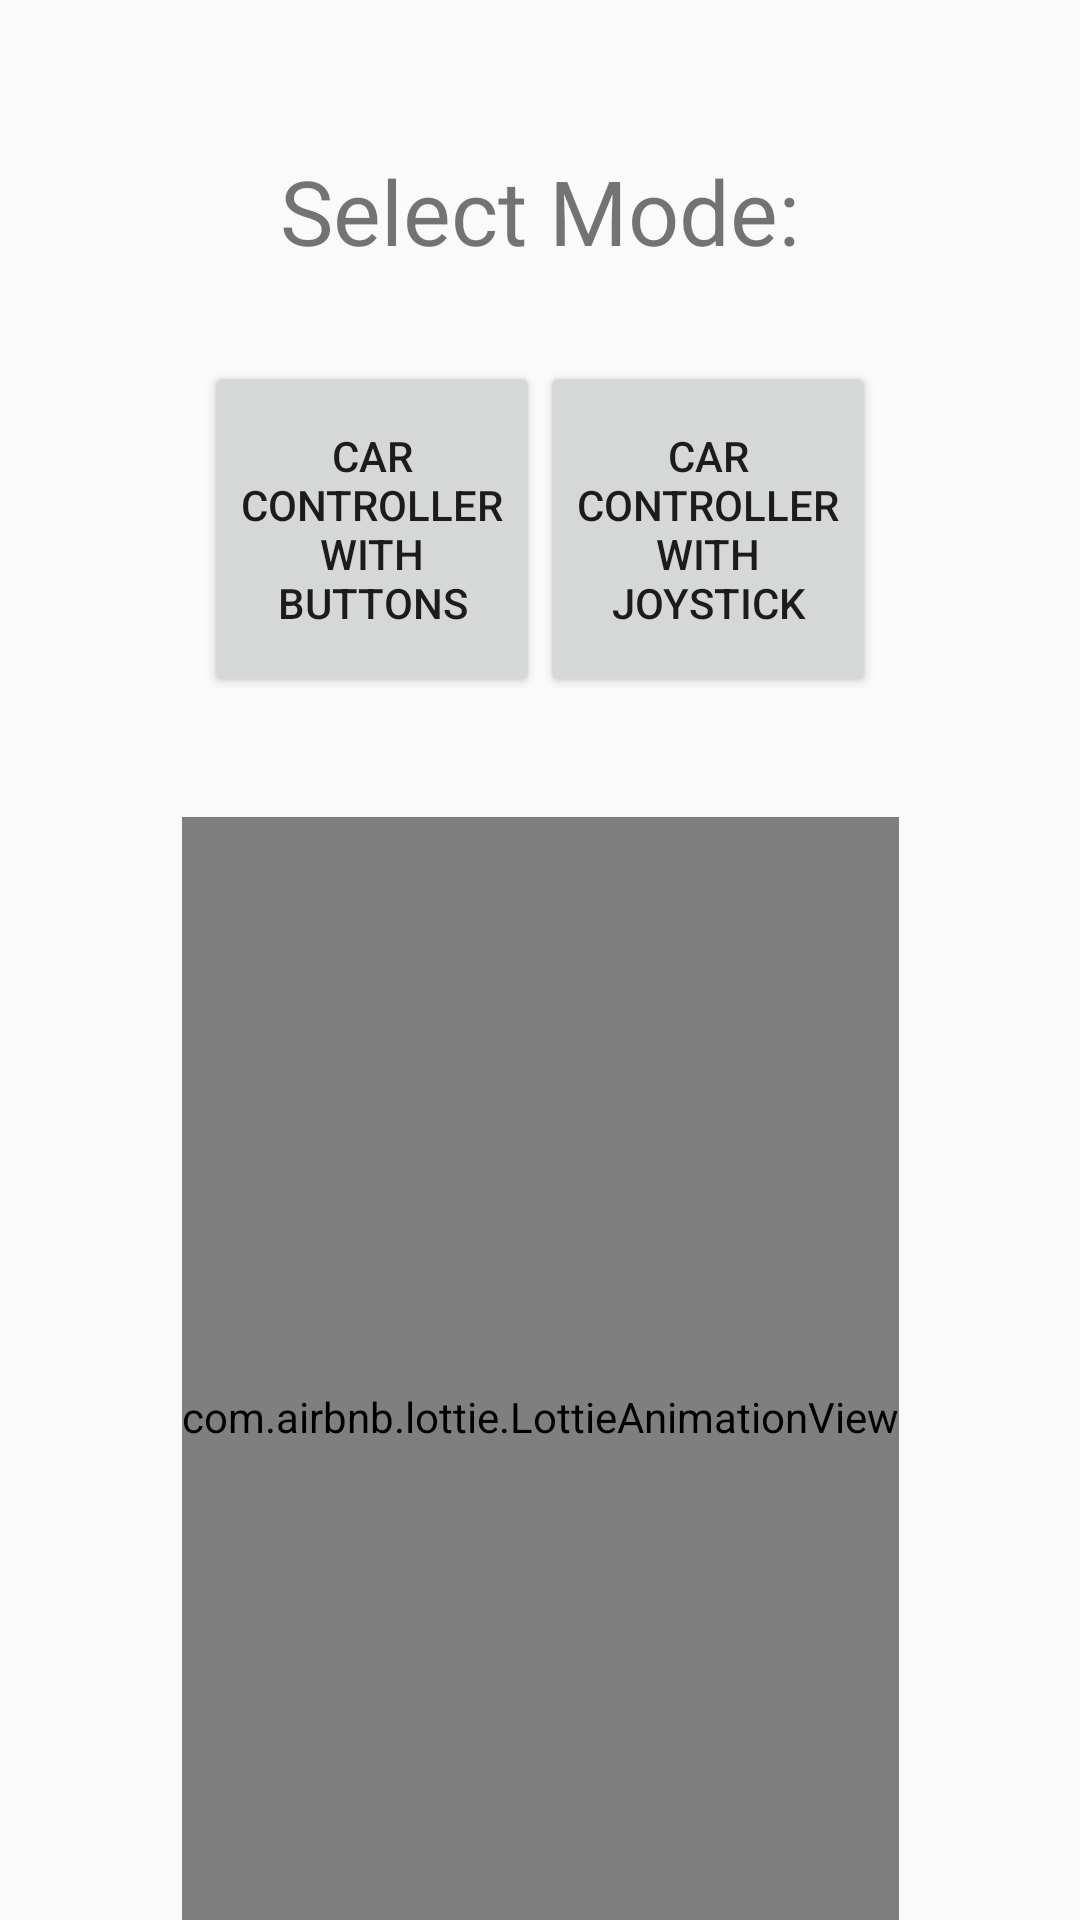

Android layout source for this screen:
<!-- AndroidManifest.xml: application theme Theme.MecanumCarBTControl -->
<!-- res/layout/activity_main_menu.xml -->
<?xml version="1.0" encoding="utf-8"?>
<androidx.constraintlayout.widget.ConstraintLayout xmlns:android="http://schemas.android.com/apk/res/android"
    xmlns:app="http://schemas.android.com/apk/res-auto"
    xmlns:tools="http://schemas.android.com/tools"
    android:layout_width="match_parent"
    android:layout_height="match_parent"
    tools:context=".MainMenu">


    <TextView
        android:id="@+id/tvSelectMode"
        android:layout_width="wrap_content"
        android:layout_height="wrap_content"
        android:gravity="center"
        android:orientation="horizontal"
        android:text="Select Mode:"
        android:textSize="30dp"
        android:layout_marginTop="50dp"
        app:layout_constraintEnd_toEndOf="parent"
        app:layout_constraintStart_toStartOf="parent"
        app:layout_constraintTop_toTopOf="parent" />


    <LinearLayout
        android:id="@+id/driftRotateLinearLayout"
        android:layout_width="wrap_content"
        android:layout_height="wrap_content"
        android:orientation="horizontal"
        app:layout_constraintTop_toBottomOf="@+id/tvSelectMode"
        app:layout_constraintStart_toStartOf="parent"
        app:layout_constraintEnd_toEndOf="parent"
        android:layout_marginTop="30dp"
        android:gravity="center">

        <Button
            android:id="@+id/btnCarControllerWithButtons"
            android:layout_width="112dp"
            android:layout_height="112dp"
            android:text="Car Controller with Buttons"
            android:onClick="onCarControllerWithButtons"/>

        <Button
            android:id="@+id/btnCarControllerWithJoystick"
            android:layout_width="112dp"
            android:layout_height="112dp"
            android:text="Car Controller with Joystick"
            android:onClick="onCarControllerWithJoystick"/>
    </LinearLayout>

    <com.airbnb.lottie.LottieAnimationView
        android:id="@+id/AVrobotPlaying01"
        android:layout_width="wrap_content"
        android:layout_height="400dp"
        app:lottie_rawRes="@raw/robotplaying01"
        app:lottie_autoPlay="true"
        app:lottie_loop="true"
        android:layout_marginTop="40dp"
        app:layout_constraintTop_toBottomOf="@+id/driftRotateLinearLayout"
        app:layout_constraintStart_toStartOf="parent"
        app:layout_constraintEnd_toEndOf="parent"/>

</androidx.constraintlayout.widget.ConstraintLayout>
<!-- resources referenced by this layout -->
<resources>
  <style name="Theme.MecanumCarBTControl" parent="android:Theme.Material.Light.NoActionBar" />
</resources>
